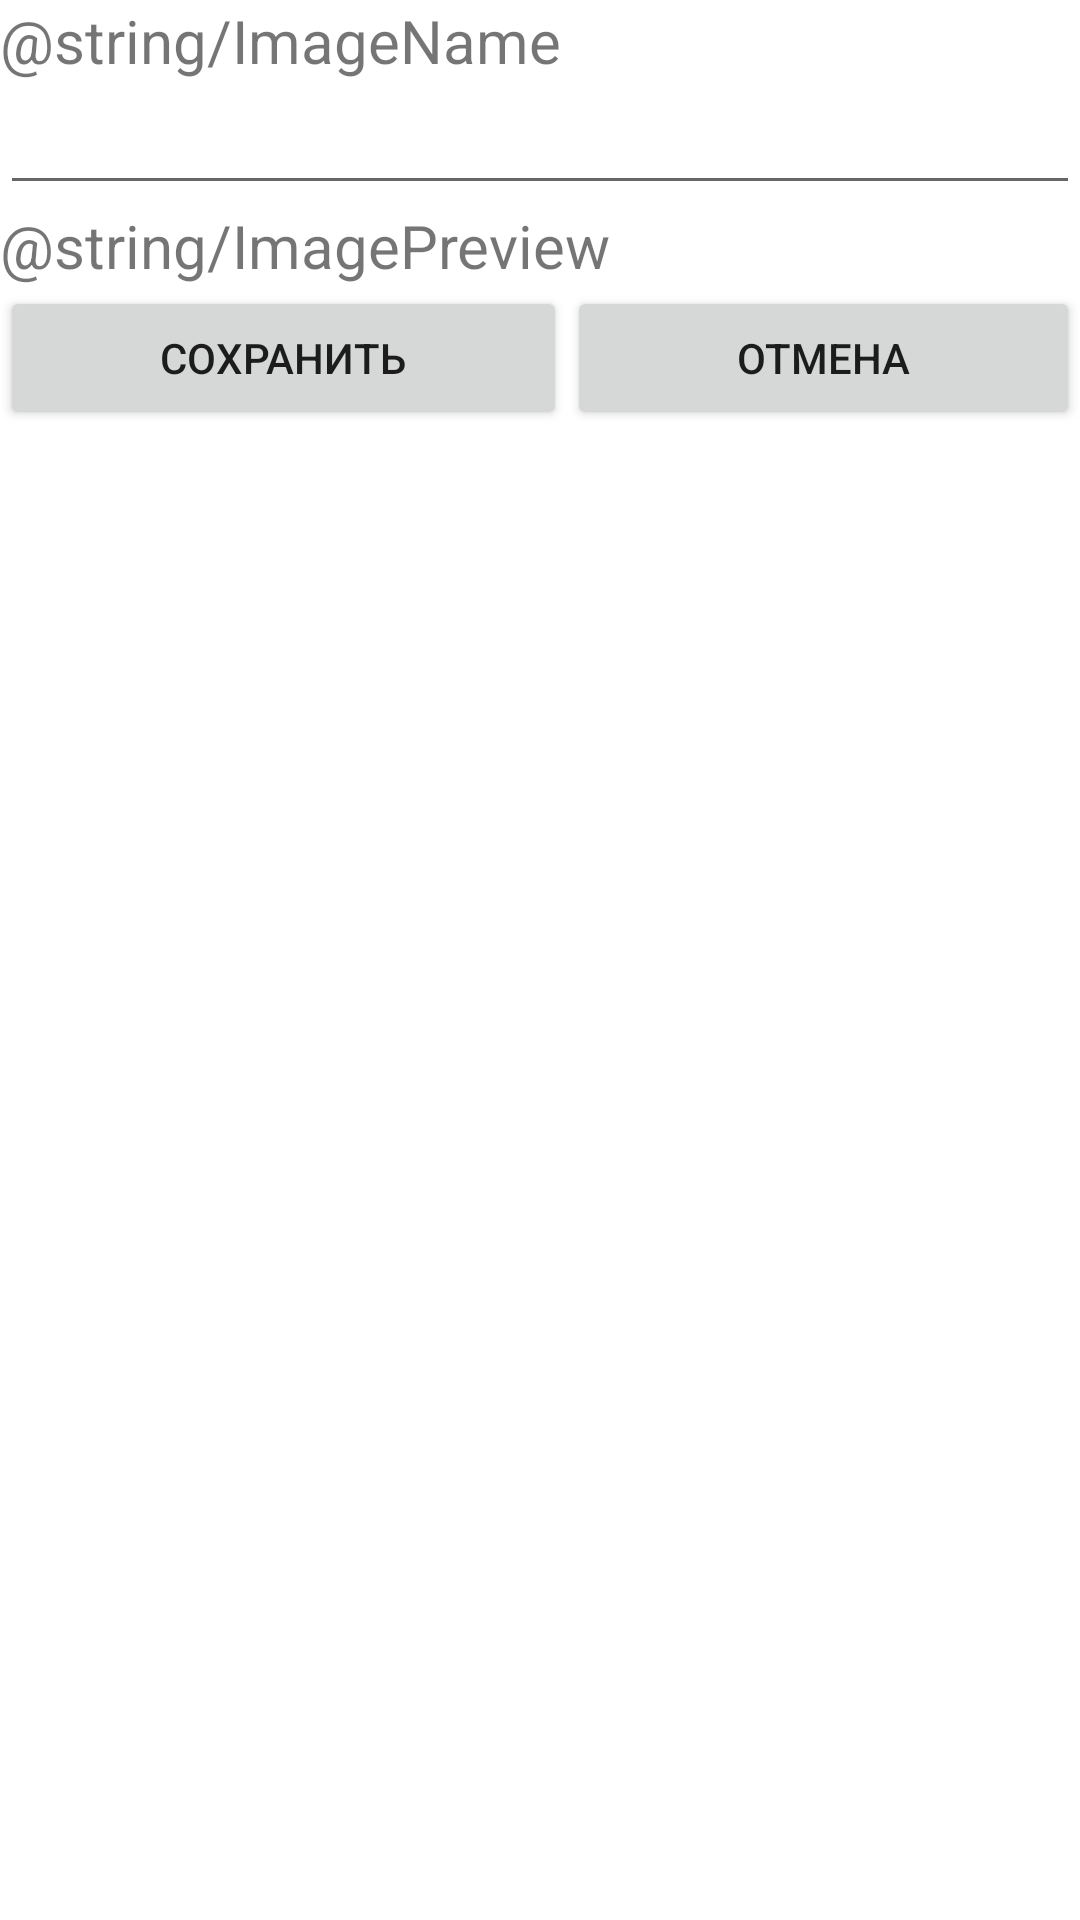

Here is an Android app screen rendered from its layout file. Give the layout XML and the strings, colors and styles it references.
<!-- AndroidManifest.xml: application theme Theme.LampIsPower -->
<!-- res/layout/dialog_imagesave.xml -->
<?xml version="1.0" encoding="utf-8"?>
<LinearLayout xmlns:android="http://schemas.android.com/apk/res/android"
    xmlns:app="http://schemas.android.com/apk/res-auto"
    android:layout_width="match_parent"
    android:layout_height="match_parent"
    android:orientation="vertical">

    <TextView
        android:id="@+id/textView11"
        android:layout_width="match_parent"
        android:layout_height="wrap_content"
        android:text="@string/ImageName"
        android:textSize="20sp" />

    <EditText
        android:id="@+id/etImageNameToSave"
        android:layout_width="match_parent"
        android:layout_height="wrap_content"
        android:ems="10"
        android:inputType="textPersonName" />

    <TextView
        android:id="@+id/textView12"
        android:layout_width="match_parent"
        android:layout_height="wrap_content"
        android:text="@string/ImagePreview"
        android:textSize="20sp" />

    <LinearLayout
        android:id="@+id/previewGridSave"
        android:layout_width="match_parent"
        android:layout_height="wrap_content"
        android:orientation="vertical"></LinearLayout>

    <LinearLayout
        android:layout_width="match_parent"
        android:layout_height="match_parent"
        android:orientation="horizontal">

        <Button
            android:id="@+id/bSaveImage"
            android:layout_width="wrap_content"
            android:layout_height="wrap_content"
            android:layout_weight="1"
            android:insetLeft="6dp"
            android:insetTop="6dp"
            android:insetRight="6dp"
            android:insetBottom="6dp"
            android:text="@string/Save" />

        <Button
            android:id="@+id/bCancelImageSave"
            android:layout_width="wrap_content"
            android:layout_height="wrap_content"
            android:layout_weight="1"
            android:insetLeft="6dp"
            android:insetTop="6dp"
            android:insetRight="6dp"
            android:insetBottom="6dp"
            android:text="@string/Cancel" />
    </LinearLayout>
</LinearLayout>
<!-- resources referenced by this layout -->
<resources>
  <string name="Cancel">Отмена</string>
  <string name="Save">Сохранить</string>
  <style name="Theme.LampIsPower" parent="Theme.MaterialComponents.DayNight.DarkActionBar">
          
          <item name="colorPrimary">@color/purple_500</item>
          <item name="colorPrimaryVariant">@color/purple_700</item>
          <item name="colorOnPrimary">@color/white</item>
          
          <item name="colorSecondary">@color/teal_200</item>
          <item name="colorSecondaryVariant">@color/teal_700</item>
          <item name="colorOnSecondary">@color/black</item>
          
          <item name="android:statusBarColor" tools:targetApi="l">?attr/colorPrimaryVariant</item>
          
      </style>
  <!-- not gathered from this repository: default colours our renderer supplied (Android Studio template values) -->
  <color name="purple_500">#FF6200EE</color>
  <color name="purple_700">#FF3700B3</color>
  <color name="teal_200">#FF03DAC5</color>
  <color name="teal_700">#FF018786</color>
  <color name="black">#FF000000</color>
  <color name="white">#FFFFFFFF</color>
</resources>
